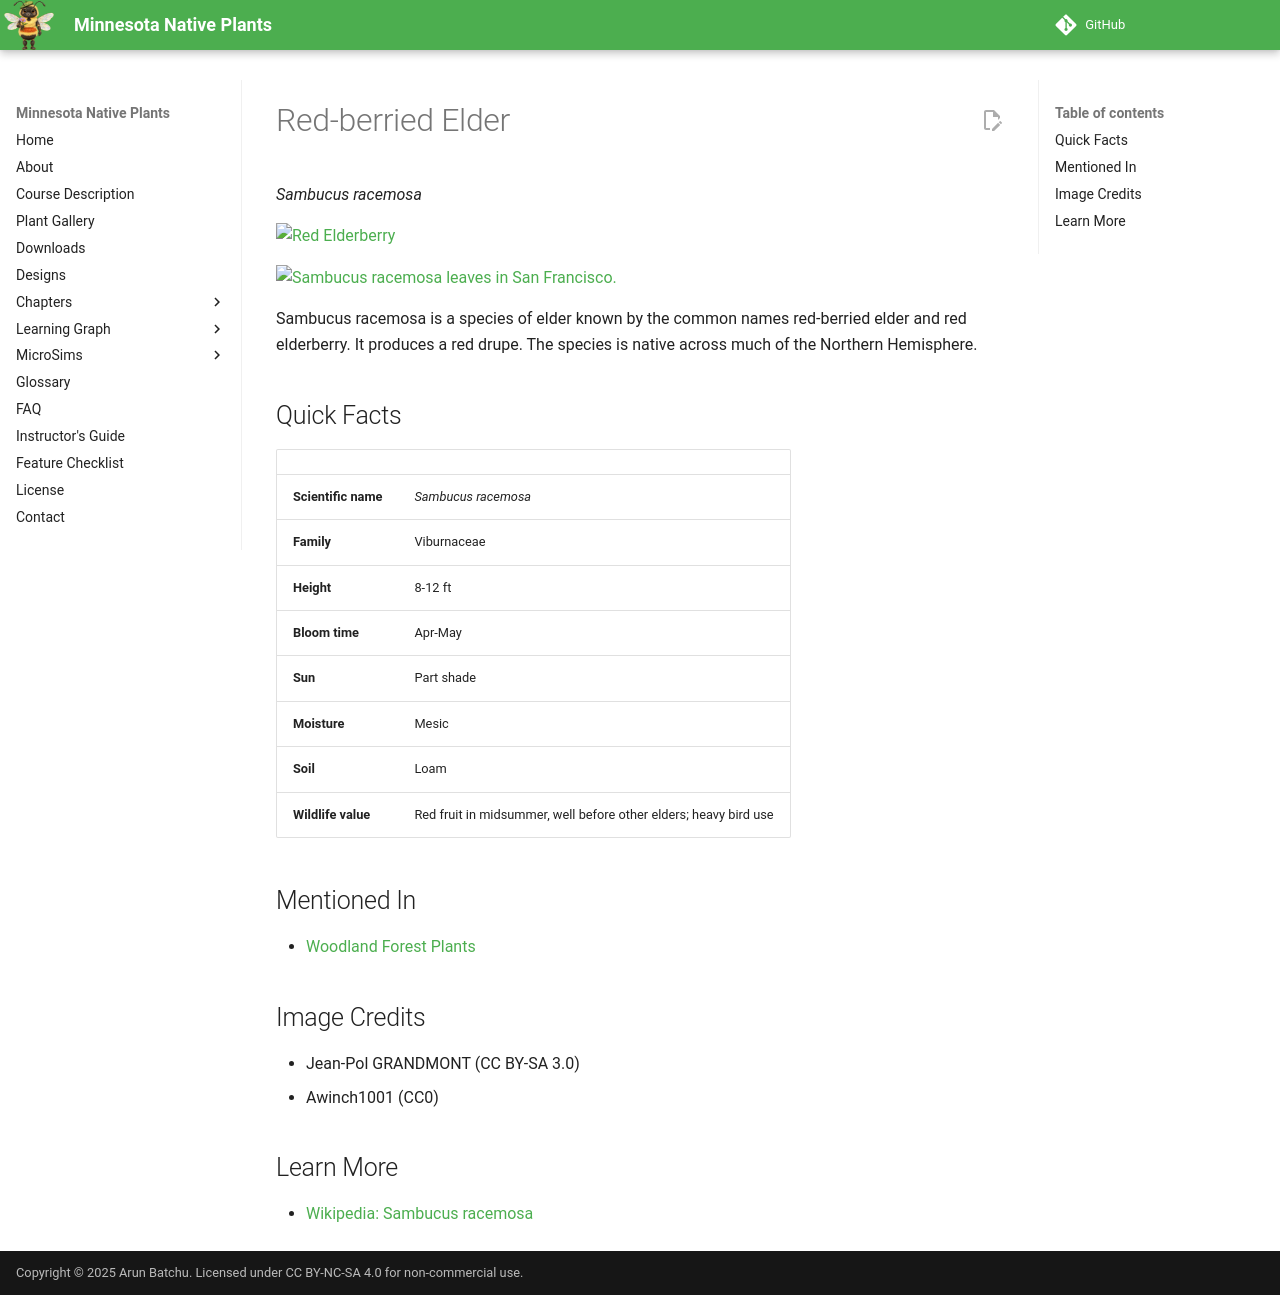

repository: arunbatchu/minnesota-native-plants · page: plants/red-berried-elder/index.html · generator: mkdocs

# Red-berried Elder

*Sambucus racemosa*



![Red Elderberry](img/red-berried-elder-1.jpg)

![Sambucus racemosa leaves in San Francisco.](img/red-berried-elder-2.jpg)

Sambucus racemosa is a species of elder known by the common names red-berried elder and red elderberry. It produces a red drupe.
The species is native across much of the Northern Hemisphere.

## Quick Facts

| | |
|---|---|
| **Scientific name** | *Sambucus racemosa* |
| **Family** | Viburnaceae |
| **Height** | 8-12 ft |
| **Bloom time** | Apr-May |
| **Sun** | Part shade |
| **Moisture** | Mesic |
| **Soil** | Loam |
| **Wildlife value** | Red fruit in midsummer, well before other elders; heavy bird use |

## Mentioned In

- [Woodland Forest Plants](../chapters/04-woodland-forest-plants/index.md)

## Image Credits

- Jean-Pol GRANDMONT (CC BY-SA 3.0)
- Awinch1001 (CC0)

## Learn More

- [Wikipedia: Sambucus racemosa](https://en.wikipedia.org/wiki/Sambucus_racemosa)
